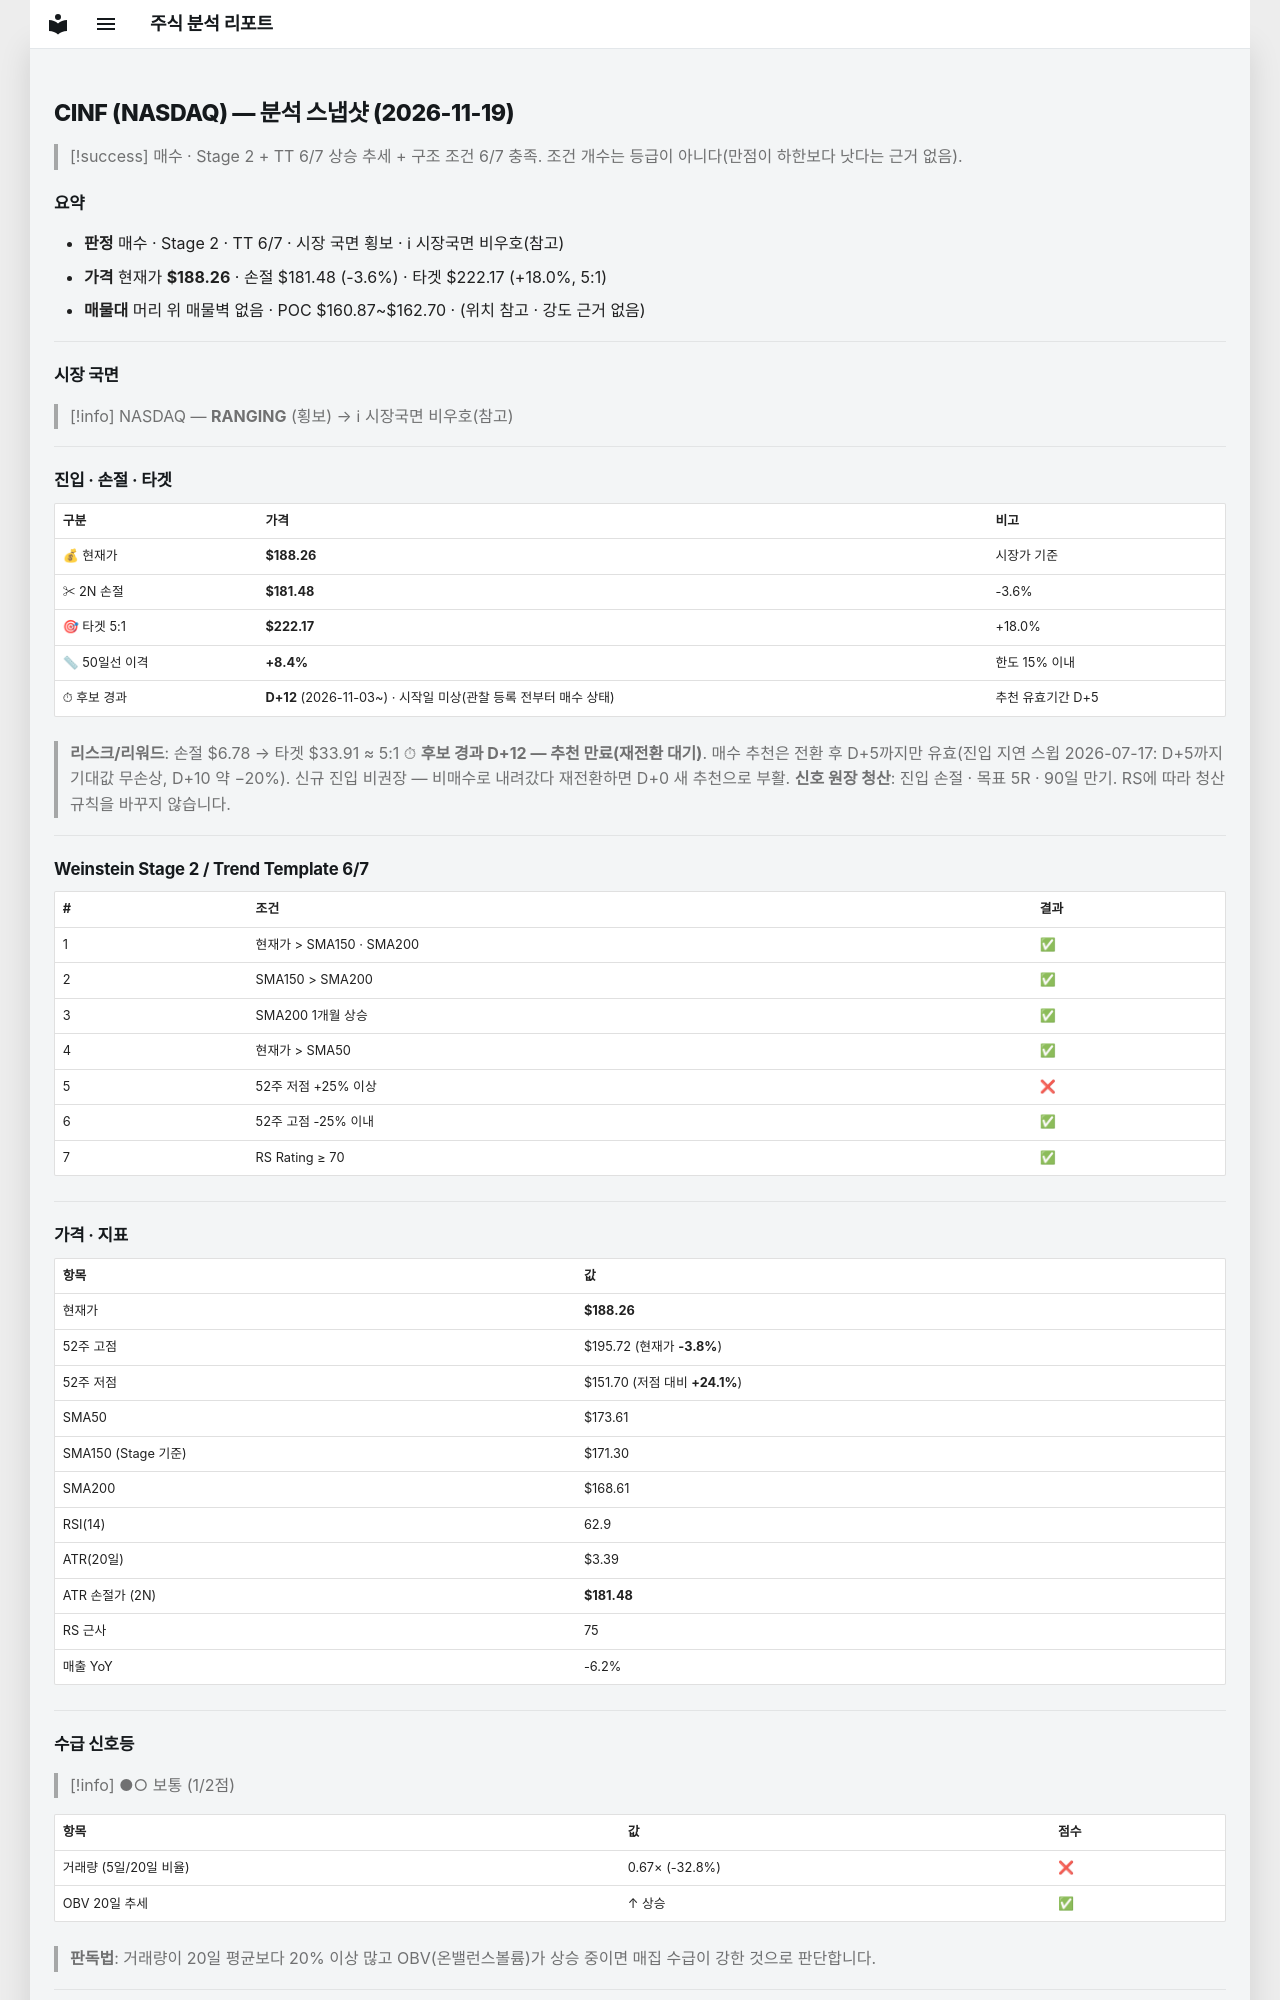

repository: soloandco/stock-reports · page: snapshots/CINF-2026-11-19/index.html · generator: mkdocs

---
type: analysis-snapshot
title: CINF 분석 스냅샷
ticker: CINF
market: NASDAQ
created: 2026-11-19
updated: 2026-11-19
bar-date: 2026-11-18
verdict: 매수관찰
real-rr: 0.80
sma50-gap-pct: 8.4
candidate-days: 12
candidate-since: 2026-11-03
candidate-start-unknown: true
weekly-position: 저항대아래
weekly-overhead-price: 193.71
weekly-overhead-pct: 2.9
stage: 2
trend-template-score: 6
tt-max: 7
ma-set: sma-50-150-200
price: 188.25999450683594
stop-price: 181.4771334122704
market-regime: RANGING
supply-demand-score: 1/2
supply-demand-label: 보통
status: tracking
tags:
  - stock-agent
  - watchlist
  - CINF
  - analysis
related:
  - "[[analysis-template]]"
---

# CINF (NASDAQ) — 분석 스냅샷 (2026-11-19)

> [!success] 매수 · Stage 2 + TT 6/7
> 상승 추세 + 구조 조건 6/7 충족. 조건 개수는 등급이 아니다(만점이 하한보다 낫다는 근거 없음).

## 요약

- **판정** 매수 · Stage 2 · TT 6/7 · 시장 국면 횡보 · ℹ 시장국면 비우호(참고)
- **가격** 현재가 **$188.26** · 손절 $181.48 (-3.6%) · 타겟 $222.17 (+18.0%, 5:1)
- **매물대** 머리 위 매물벽 없음 · POC $160.87~$162.70 · (위치 참고 · 강도 근거 없음)

---

## 시장 국면

> [!info] NASDAQ — **RANGING** (횡보) → ℹ 시장국면 비우호(참고)

---

## 진입 · 손절 · 타겟

| 구분 | 가격 | 비고 |
|------|------|------|
| 💰 현재가 | **$188.26** | 시장가 기준 |
| ✂ 2N 손절 | **$181.48** | -3.6% |
| 🎯 타겟 5:1 | **$222.17** | +18.0% |
| 📏 50일선 이격 | **+8.4%** | 한도 15% 이내 |
| ⏱ 후보 경과 | **D+12** (2026-11-03~) · 시작일 미상(관찰 등록 전부터 매수 상태) | 추천 유효기간 D+5 |

> **리스크/리워드**: 손절 $6.78 → 타겟 $33.91 ≈ 5:1
> ⏱ **후보 경과 D+12 — 추천 만료(재전환 대기)**. 매수 추천은 전환 후 D+5까지만 유효(진입 지연 스윕 2026-07-17: D+5까지 기대값 무손상, D+10 약 −20%). 신규 진입 비권장 — 비매수로 내려갔다 재전환하면 D+0 새 추천으로 부활.
> **신호 원장 청산**: 진입 손절 · 목표 5R · 90일 만기. RS에 따라 청산 규칙을 바꾸지 않습니다.

---

## Weinstein Stage 2 / Trend Template 6/7

| # | 조건 | 결과 |
|---|------|------|
| 1 | 현재가 > SMA150 · SMA200 | ✅ |
| 2 | SMA150 > SMA200 | ✅ |
| 3 | SMA200 1개월 상승 | ✅ |
| 4 | 현재가 > SMA50 | ✅ |
| 5 | 52주 저점 +25% 이상 | ❌ |
| 6 | 52주 고점 -25% 이내 | ✅ |
| 7 | RS Rating ≥ 70 | ✅ |

---

## 가격 · 지표

| 항목 | 값 |
|------|---|
| 현재가 | **$188.26** |
| 52주 고점 | $195.72 (현재가 **-3.8%**) |
| 52주 저점 | $151.70 (저점 대비 **+24.1%**) |
| SMA50 | $173.61 |
| SMA150 (Stage 기준) | $171.30 |
| SMA200 | $168.61 |
| RSI(14) | 62.9 |
| ATR(20일) | $3.39 |
| ATR 손절가 (2N) | **$181.48** |
| RS 근사 | 75 |
| 매출 YoY | -6.2% |

---
## 수급 신호등

> [!info] ●○ 보통 (1/2점)

| 항목 | 값 | 점수 |
|------|------|------|
| 거래량 (5일/20일 비율) | 0.67× (-32.8%) | ❌ |
| OBV 20일 추세 | ↑ 상승 | ✅ |

> **판독법**: 거래량이 20일 평균보다 20% 이상 많고 OBV(온밸런스볼륨)가 상승 중이면 매집 수급이 강한 것으로 판단합니다.

---
